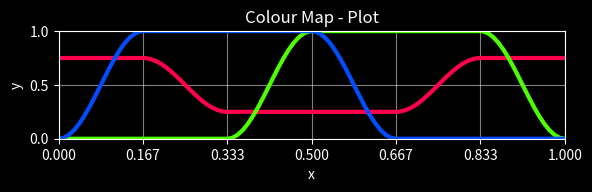

Python code for this plot:
#pip3 install -U numpy
#pip3 install matplotlib
import math
import numpy as np
import matplotlib.pyplot as mpl

TITLE = "Colour Map"

def porta(x, amplitude = 1, lift = 0, frequency = 1, phase = 0):
    y = 0
    x = x * frequency + phase
    x = x % 1.0
    if x < (1/6):
        y = 1
    elif x < (2/6):
        y = 1-(math.cos(math.pi*x*6)+1)/2
    elif x < (3/6):
        y = 0
    elif x < (4/6):
        y = 0
    elif x < (5/6):
        y = 1-(math.cos(math.pi*x*6)+1)/2
    else:
        y = 1
    y = y * amplitude + lift
    return y

def slew():
    pass

def main():
    mpl.style.use("dark_background")
    x = np.linspace(0.0, 1.0, 100)
    y = []
    p = 2

    y_Red = method()
    y_Red.label = "Red"
    y_Red.method = [x, [porta(x, phase = (0/3), amplitude = 0.5, lift = 0.25) for x in x]]
    y_Red.colour = (1.0, 0.0, 0.3)
    y.append(y_Red)

    y_Green = method()
    y_Green.label = "Green"
    y_Green.method = [x, [porta(x, phase = (1/3)) for x in x]]
    y_Green.colour = (0.3, 1.0, 0.0)
    y.append(y_Green)

    y_Blue = method()
    y_Blue.label = "Blue"
    y_Blue.method = [x, [porta(x, phase = (2/3)) for x in x]]
    y_Blue.colour = (0.0, 0.3, 1.0)
    y.append(y_Blue)
    
    plot(x, y)
    mpl.tight_layout(pad = 1.0)
    mpl.show(block = False)

class method:
    def __init__(self):
        pass

def plot(x, y, title = TITLE + " - Plot"):
    figure, axes = mpl.subplots(1, 1, num = title, figsize = (6, 2))
    x_ticks = np.arange(0.0, 1.1, 1 / 6)
    y_ticks = np.arange(0.0, 1.1, 0.5)

    axes.set_title(title)
    axes.set(xlabel = "x", ylabel = "y")
    axes.set(xlim = [0.0, 1.0], ylim = [0.0, 1.0])
    axes.xaxis.set_ticks(x_ticks)
    axes.yaxis.set_ticks(y_ticks)

    labels = []
    for i in range(0, len(y)):
        labels.append(y[i].label)
        thickness = y[i].thickness if hasattr(y[i], "thickness") else 3
        axes.plot(*(y[i].method), color = y[i].colour, linewidth = thickness)
    axes.grid(alpha = 0.5)

if __name__ == "__main__":
    main()
